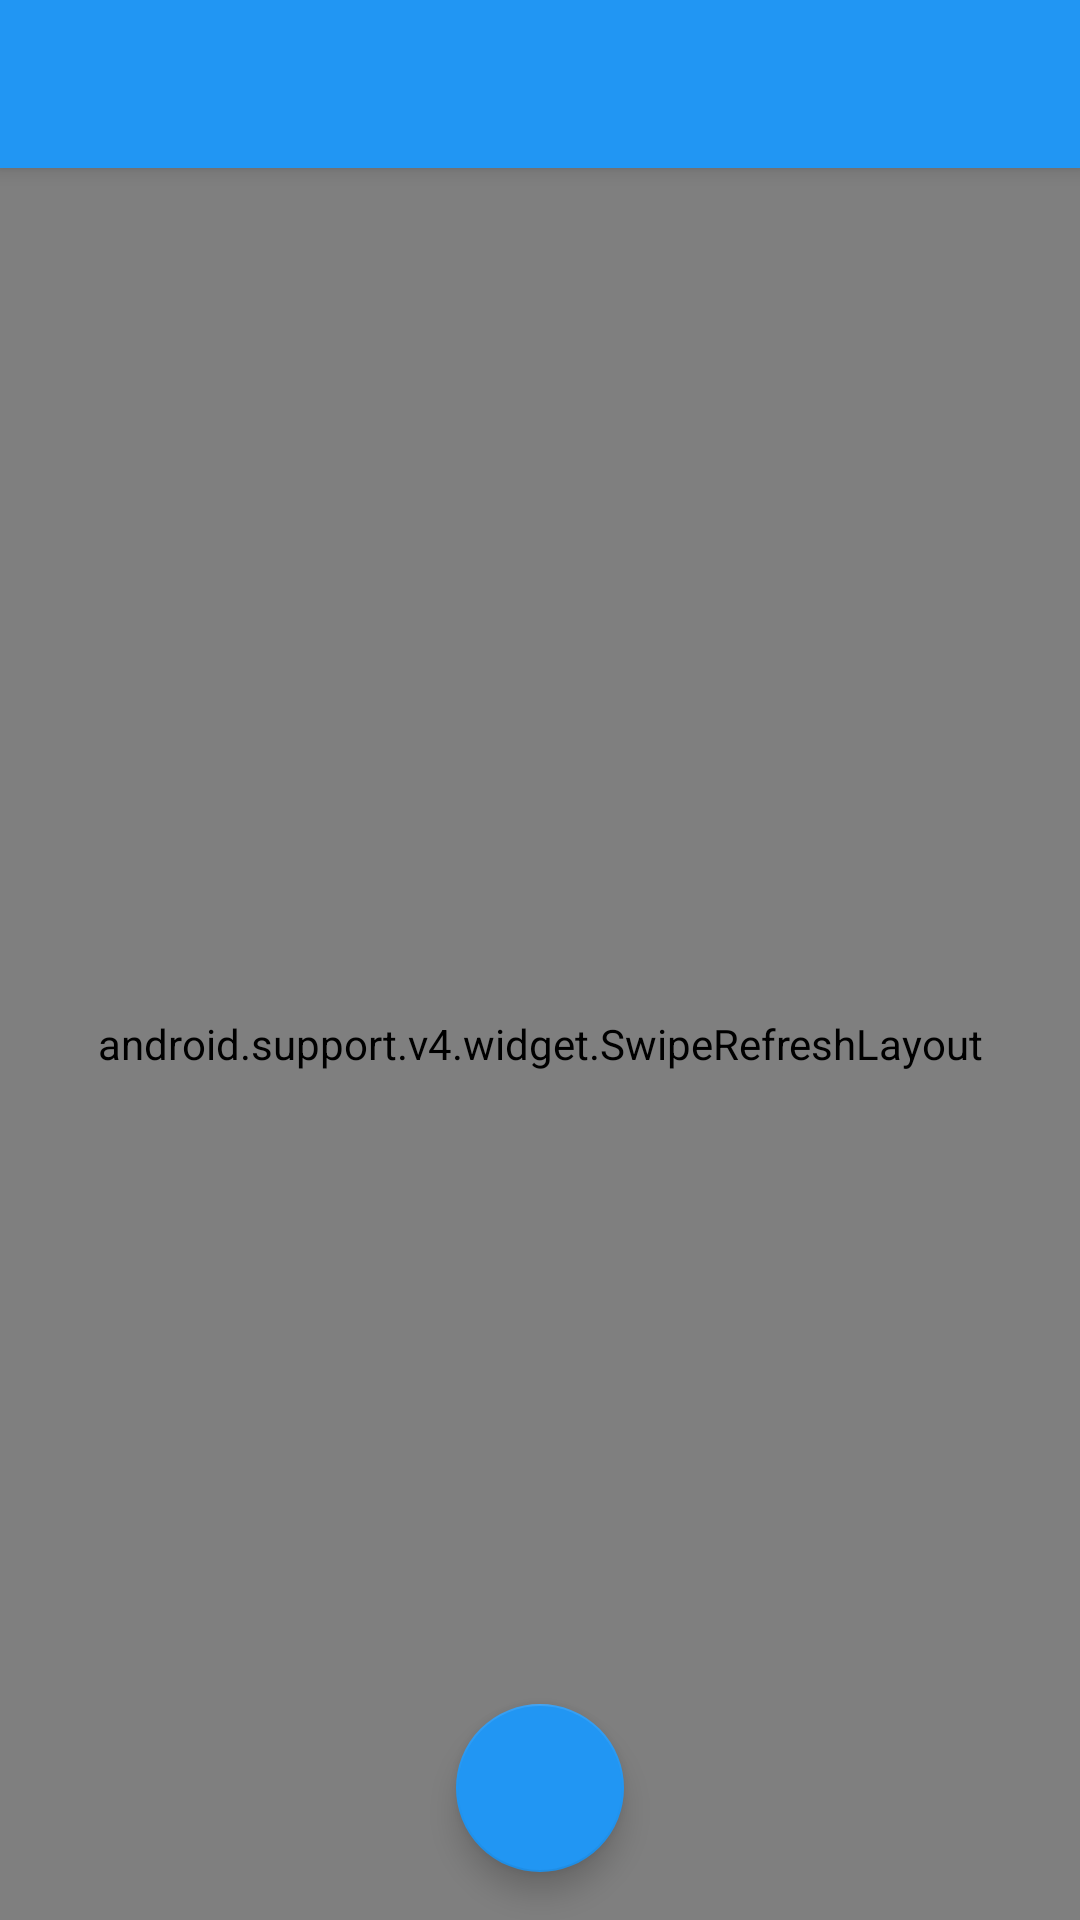

Android layout source for this screen:
<!-- AndroidManifest.xml: application theme AppTheme -->
<!-- res/layout/app_bar_main.xml -->
<?xml version="1.0" encoding="utf-8"?>
<android.support.design.widget.CoordinatorLayout xmlns:android="http://schemas.android.com/apk/res/android"
    xmlns:app="http://schemas.android.com/apk/res-auto"
    xmlns:tools="http://schemas.android.com/tools"
    android:layout_width="match_parent"
    android:layout_height="match_parent"
    android:fitsSystemWindows="true"
    tools:context="com.zqlite.android.weather_lite.MainActivity">

    <android.support.design.widget.AppBarLayout
        android:layout_width="match_parent"
        android:layout_height="wrap_content"
        android:theme="@style/AppTheme.AppBarOverlay">

        <android.support.v7.widget.Toolbar
            android:id="@+id/toolbar"
            android:layout_width="match_parent"
            android:layout_height="?attr/actionBarSize"
            android:background="?attr/colorPrimary"
            app:popupTheme="@style/AppTheme.PopupOverlay" />

    </android.support.design.widget.AppBarLayout>

    <include layout="@layout/content_main" />

    <android.support.design.widget.FloatingActionButton
        android:id="@+id/fab"
        android:layout_width="wrap_content"
        android:layout_height="wrap_content"
        android:layout_gravity="bottom|center"
        android:layout_margin="@dimen/fab_margin"
        android:src="@drawable/ic_search_white_24dp"
        android:transitionName="aaaaa"
        app:backgroundTint="@color/colorPrimary"/>

</android.support.design.widget.CoordinatorLayout>
<!-- res/layout/content_main.xml (included above) -->
<?xml version="1.0" encoding="utf-8"?>
<LinearLayout xmlns:android="http://schemas.android.com/apk/res/android"
    xmlns:app="http://schemas.android.com/apk/res-auto"
    xmlns:tools="http://schemas.android.com/tools"
    android:layout_width="match_parent"
    android:layout_height="match_parent"
    android:orientation="vertical"
    app:layout_behavior="@string/appbar_scrolling_view_behavior"
    tools:context="com.zqlite.android.weather_lite.MainActivity"
    tools:showIn="@layout/app_bar_main">
    <android.support.v4.widget.SwipeRefreshLayout
        android:id="@+id/swipe_content"
        android:layout_width="match_parent"
        android:layout_height="match_parent">
        <android.support.v7.widget.RecyclerView
            android:id="@+id/weather_grid"
            android:layout_width="match_parent"
            android:layout_height="match_parent">
        </android.support.v7.widget.RecyclerView>
    </android.support.v4.widget.SwipeRefreshLayout>

</LinearLayout>
<!-- resources referenced by this layout -->
<resources>
  <color name="colorPrimary">#2196F3</color>
  <dimen name="fab_margin">16dp</dimen>
  <style name="AppTheme.AppBarOverlay" parent="ThemeOverlay.AppCompat.Dark.ActionBar" />
  <style name="AppTheme.PopupOverlay" parent="ThemeOverlay.AppCompat.Light" />
  <style name="AppTheme" parent="Theme.AppCompat.Light.DarkActionBar">
          
          <item name="colorPrimary">@color/colorPrimary</item>
          <item name="colorPrimaryDark">@color/colorPrimaryDark</item>
          <item name="colorAccent">@color/colorAccent</item>
  
          
          <item name="android:windowActivityTransitions">true</item>
  
          
          
          
  
          
          
          
          
          
      </style>
  <color name="colorPrimaryDark">#0482e7</color>
  <color name="colorAccent">#FF4081</color>
</resources>
